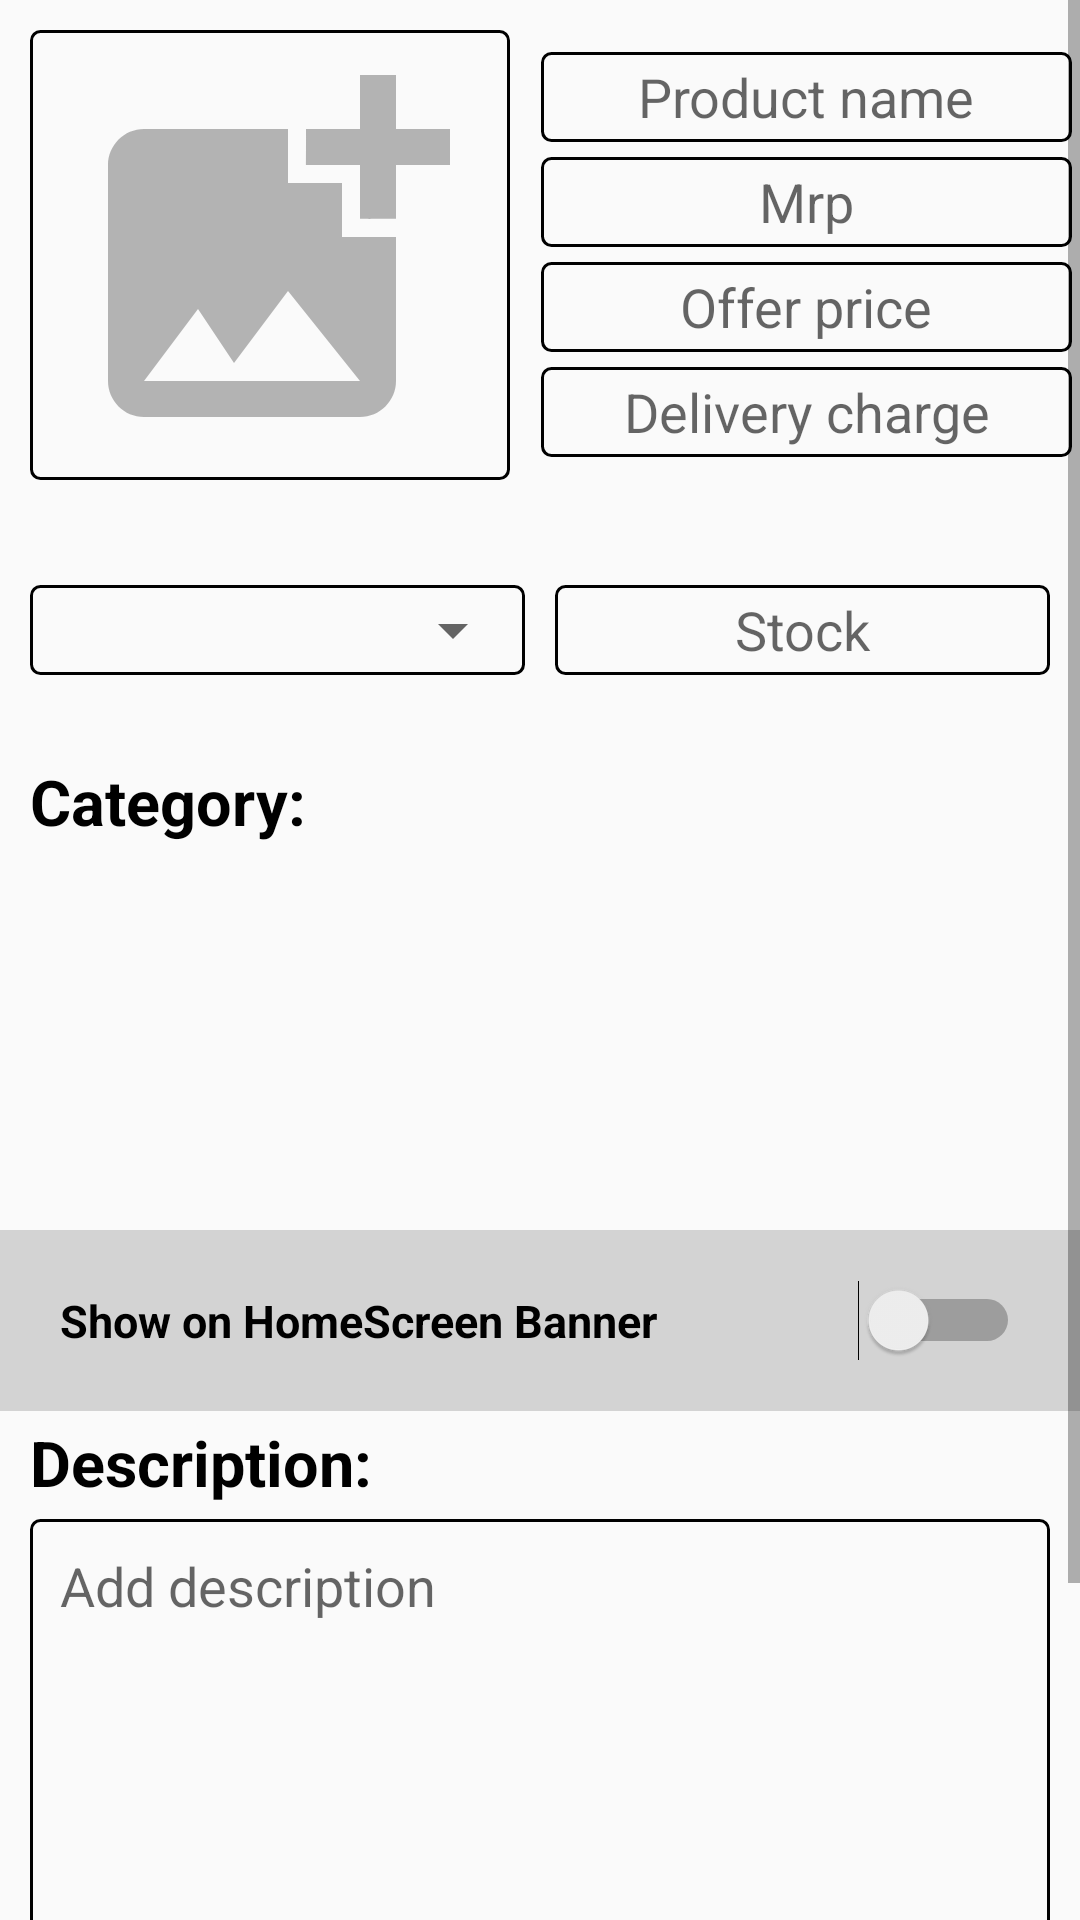

This screen was rendered from an Android layout file. Write that file and the resources it references.
<!-- AndroidManifest.xml: application theme AppTheme -->
<!-- res/layout/fragment_editproduct.xml -->
<?xml version="1.0" encoding="utf-8"?>
<ScrollView xmlns:android="http://schemas.android.com/apk/res/android"
    xmlns:app="http://schemas.android.com/apk/res-auto"
    xmlns:tools="http://schemas.android.com/tools"
    android:layout_width="match_parent"
    android:layout_height="match_parent"
    android:orientation="vertical"
    android:windowSoftInputMode="adjustResize"
    tools:context=".Addproducts">
    <LinearLayout
        android:layout_width="match_parent"
        android:layout_height="match_parent"
        android:orientation="vertical">
        <LinearLayout
            android:layout_width="match_parent"
            android:layout_height="170dp"
            android:orientation="horizontal">
            <ImageView
                android:id="@+id/productimselectered"
                android:layout_width="match_parent"
                android:layout_height="match_parent"
                android:layout_weight="0.5"
                android:src="@drawable/addphoto"
                android:background="@drawable/addphotobackbg"
                android:paddingEnd="3dp"
                android:paddingBottom="3dp"
                android:paddingStart="3dp"
                android:paddingTop="3dp"
                android:layout_marginStart="10dp"
                android:layout_marginBottom="10dp"
                android:layout_marginTop="10dp"
                android:layout_marginEnd="10dp"/>
            <LinearLayout

                android:layout_width="match_parent"
                android:layout_height="match_parent"
                android:orientation="vertical"
                android:layout_weight="0.5"
                android:gravity="center">
                <EditText
                    android:id="@+id/productnamesed"
                    android:layout_width="match_parent"
                    android:layout_height="30dp"
                    android:hint="Product name"
                    android:background="@drawable/addphotobackbg"
                    android:layout_marginEnd="2dp"
                    android:layout_marginStart="1dp"
                    android:paddingStart="2dp"
                    android:paddingEnd="2dp"
                    android:textAlignment="center"
                    android:textColor="#000"/>
                <EditText
                    android:id="@+id/mrped"
                    android:layout_width="match_parent"
                    android:layout_height="30dp"
                    android:hint="Mrp"
                    android:background="@drawable/addphotobackbg"
                    android:layout_marginEnd="2dp"
                    android:textAlignment="center"
                    android:layout_marginStart="1dp"
                    android:layout_marginTop="5dp"
                    android:paddingStart="2dp"
                    android:paddingEnd="2dp"
                    android:textColor="#000"/>
                <EditText
                    android:id="@+id/offerpred"
                    android:layout_width="match_parent"
                    android:layout_height="30dp"
                    android:hint="Offer price"
                    android:textAlignment="center"
                    android:background="@drawable/addphotobackbg"
                    android:layout_marginEnd="2dp"
                    android:layout_marginStart="1dp"
                    android:layout_marginTop="5dp"
                    android:paddingStart="2dp"
                    android:paddingEnd="2dp"
                    android:textColor="#000"/>
                <EditText
                    android:id="@+id/dvched"
                    android:layout_width="match_parent"
                    android:layout_height="30dp"
                    android:hint="Delivery charge"
                    android:textAlignment="center"
                    android:background="@drawable/addphotobackbg"
                    android:layout_marginEnd="2dp"
                    android:layout_marginStart="1dp"
                    android:layout_marginTop="5dp"
                    android:paddingStart="2dp"
                    android:paddingEnd="2dp"
                    android:textColor="#000"/>
            </LinearLayout>
        </LinearLayout>
        <LinearLayout
            android:layout_width="match_parent"
            android:layout_height="80dp"
            android:orientation="horizontal">
            <LinearLayout
                android:layout_width="match_parent"
                android:layout_height="30dp"
                android:layout_weight="0.5"
                android:layout_gravity="center_vertical"
                android:orientation="horizontal"
                android:layout_marginStart="10dp"
                android:layout_marginEnd="5dp"
                android:background="@drawable/addphotobackbg">
                <androidx.constraintlayout.widget.ConstraintLayout
                    android:layout_width="match_parent"
                    android:layout_height="match_parent">

                    <Spinner
                        android:id="@+id/qun"
                        android:layout_width="match_parent"
                        android:layout_height="0dp"
                        android:layout_gravity="center_vertical"
                        android:layout_weight="0.1"
                        android:paddingStart="2dp"
                        android:paddingEnd="2dp"
                        app:layout_constraintBottom_toBottomOf="parent"
                        app:layout_constraintEnd_toEndOf="parent"
                        app:layout_constraintHorizontal_bias="1.0"
                        app:layout_constraintStart_toStartOf="parent"
                        app:layout_constraintTop_toTopOf="parent"
                        app:layout_constraintVertical_bias="1.0" />


                </androidx.constraintlayout.widget.ConstraintLayout>

            </LinearLayout>

            <EditText
                android:id="@+id/stocksed"
                android:layout_width="match_parent"
                android:layout_height="30dp"
                android:background="@drawable/addphotobackbg"
                android:layout_gravity="center_vertical"
                android:layout_weight="0.5"
                android:hint="Stock"
                android:textAlignment="center"
                android:textColor="#000"
                android:paddingStart="2dp"
                android:paddingEnd="2dp"
                android:layout_marginStart="5dp"
                android:layout_marginEnd="10dp"
                tools:ignore="RtlCompat" />
        </LinearLayout>
        <LinearLayout
            android:layout_width="match_parent"
            android:layout_height="160dp"
            android:orientation="vertical">
            <TextView
                android:layout_width="95dp"
                android:layout_height="27dp"
                android:text="Category:"
                android:textSize="21dp"
                android:layout_marginStart="10dp"
                android:layout_marginTop="3dp"
                android:layout_marginBottom="5dp"
                android:textStyle="bold"
                android:textColor="#000"/>
            <androidx.recyclerview.widget.RecyclerView
                android:id="@+id/catselectioned"
                android:layout_width="match_parent"
                android:layout_height="120dp"
                android:layout_marginStart="10dp"
                android:layout_marginBottom="3dp"
                android:layout_marginEnd="10dp"/>
        </LinearLayout>
        <LinearLayout
            android:background="#d3d3d3"
            android:layout_width="match_parent"
            android:layout_height="wrap_content"
            android:minHeight="60dp"
            android:orientation="vertical"
            tools:ignore="UseSwitchCompatOrMaterialXml">
            <Switch

                android:id="@+id/banner_switch"
                android:layout_width="match_parent"
                android:layout_height="wrap_content"
                android:text="Show on HomeScreen Banner "
                android:textStyle="bold"
                android:textSize="15dp"
                android:padding="20dp"
                />
            <LinearLayout
                android:visibility="gone"
                android:id="@+id/select_image"
                android:layout_width="match_parent"
                android:layout_height="match_parent"
                android:orientation="horizontal">
            <TextView
                android:layout_width="wrap_content"
                android:layout_height="wrap_content"
                android:textSize="14dp"
                android:textColor="#000"
                android:layout_weight="0.5"
                android:layout_marginLeft="20dp"
                android:layout_gravity="center"
                android:text="This Image will Show on the Home screen Banner. To delete Turn Off the Switch."/>
            <ImageView
                android:id="@+id/banner_image"
                android:layout_width="90dp"
                android:layout_height="50dp"
                android:src="@drawable/addphoto"
                android:layout_marginBottom="20dp"
                android:layout_marginRight="20dp"
                android:background="#d3d3d3"
                android:layout_marginTop="15dp"
                android:elevation="10dp"/>
            </LinearLayout>


        </LinearLayout>
        <TextView
            android:layout_width="115dp"
            android:layout_height="30dp"
            android:text="Description:"
            android:textSize="21dp"
            android:layout_marginStart="10dp"
            android:layout_marginTop="3dp"
            android:textStyle="bold"
            android:textColor="#000"/>
        <EditText
            android:id="@+id/description"
            android:layout_width="match_parent"
            android:layout_height="200dp"
            android:background="@drawable/addphotobackbg"
            android:layout_marginStart="10dp"
            android:layout_marginEnd="10dp"
            android:layout_marginTop="3dp"
            android:gravity="top"
            android:inputType="textMultiLine"
            android:hint="Add description"
            android:padding="10dp"/>
        <LinearLayout
            android:layout_width="match_parent"
            android:layout_height="70dp"
            android:orientation="horizontal"
            android:gravity="center">
            <Button
                android:id="@+id/delet"
                android:layout_width="match_parent"
                android:layout_height="45dp"
                android:text="Delete"
                android:textColor="#fff"
                android:layout_weight="0.5"
                android:background="@drawable/logbtnbg"
                android:layout_gravity="center"
                android:layout_marginTop="10dp"
                android:layout_marginBottom="10dp"
                android:layout_marginEnd="2dp"
                android:layout_marginStart="4dp"/>
            <Button
                android:id="@+id/update"
                android:layout_width="match_parent"
                android:layout_height="45dp"
                android:text="Update"
                android:textColor="#fff"
                android:layout_weight="0.5"
                android:background="@drawable/logbtnbg"
                android:layout_gravity="center"
                android:layout_marginTop="10dp"
                android:layout_marginBottom="10dp"
                android:layout_marginStart="2dp"
                android:layout_marginEnd="4dp"/>

        </LinearLayout>





    </LinearLayout>

</ScrollView>
<!-- resources referenced by this layout -->
<resources>
  <!-- drawable addphoto (drawable) -->
  <vector android:alpha="0.47" android:height="15dp"
      android:tint="?attr/colorControlNormal" android:viewportHeight="24"
      android:viewportWidth="24" android:width="15dp" xmlns:android="http://schemas.android.com/apk/res/android">
      <path android:fillColor="@android:color/white" android:pathData="M19,7v2.99s-1.99,0.01 -2,0L17,7h-3s0.01,-1.99 0,-2h3L17,2h2v3h3v2h-3zM16,11L16,8h-3L13,5L5,5c-1.1,0 -2,0.9 -2,2v12c0,1.1 0.9,2 2,2h12c1.1,0 2,-0.9 2,-2v-8h-3zM5,19l3,-4 2,3 3,-4 4,5L5,19z"/>
  </vector>
  <!-- drawable addphotobackbg (drawable) -->
  <?xml version="1.0" encoding="utf-8"?>
  <shape xmlns:android="http://schemas.android.com/apk/res/android"
      android:shape="rectangle">
      <size
          android:width="30sp"
          android:height="40sp"/>
  
      <corners
          android:radius="3sp"
          />
      <stroke
          android:color="#000"
          android:width="1dp"/>
  
  
  </shape>
  <!-- drawable logbtnbg (drawable) -->
  <?xml version="1.0" encoding="utf-8"?>
  <shape xmlns:android="http://schemas.android.com/apk/res/android"
      android:shape="rectangle">
      <size
          android:width="30sp"
          android:height="40sp"/>
      <solid
          android:color="#070F3E"/>
      <corners
          android:radius="15sp"
          />
  
  
  </shape>
  <style name="AppTheme" parent="Theme.AppCompat.Light.DarkActionBar">
  
          
          <item name="colorPrimary">@color/colorPrimary</item>
          <item name="colorPrimaryDark">@color/colorPrimaryDark</item>
          <item name="colorAccent">@color/colorAccent</item>
      </style>
  <color name="colorPrimary">#2F2F7F</color>
  <color name="colorPrimaryDark">#2F2F7F</color>
  <color name="colorAccent">#03DAC5</color>
</resources>
